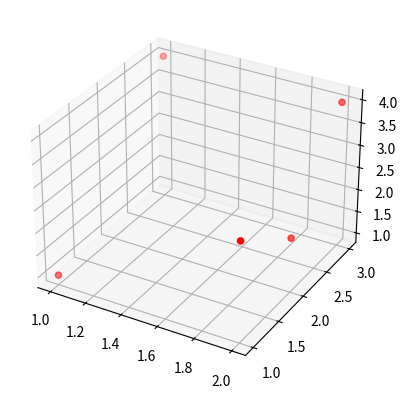

Python code for this plot: (Note: this script raises an exception after producing the figure.)
import numpy as np
from mpl_toolkits.mplot3d import Axes3D
import matplotlib.pyplot as plt

def getHeight(theta1, legHeight, link1, link2): #in mm
	endEffectorHeight = link1*np.sin(theta1) + link2
	return legHeight-endEffectorHeight

def getAngle(theta): #in radians
	return (theta-512)*2*np.pi/1024

#FK for the legs
def getCoordinates(theta0, theta1, theta2):
	link0 = 90 #hardcode
	link1 = 70 #hardcode;
	link2 = 90 #hardcode;
	legHeight = 100 #hardcode
	theta0, theta1= getAngle(theta0), getAngle(theta1)
	z = getHeight(theta1, legHeight, link1, link2)
	radius = link0 + link1*np.cos(theta1)
	y = radius*np.sin(theta0) 
	x = radius*np.cos(theta0)
	return (x,y,z)

def plot(coordinateArray): #of form [[x1, y1, z1],[x2,y2,z2]]
	temp = np.array(coordinateArray).transpose()
	xs, ys, zs = temp[0], temp[1], temp[2]
	fig = plt.figure()
	ax = fig.add_subplot(111, projection='3d')
	ax.scatter(xs, ys, zs, c='r', marker='o')
	ax.plot_wireframe(xs, ys, zs)
	ax.set_xlabel('X Label')
	ax.set_ylabel('Y Label')
	ax.set_zlabel('Z Label')
	plt.show()

plot([[1,1,1],[1,3,4],[2,2,2],[2,3,4],[2,1,3]])